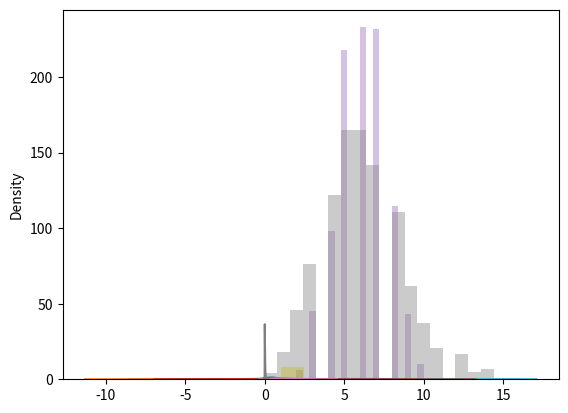

This figure's Python source:
#!/usr/bin/env python
# coding: utf-8

# # Seaborn in Python
# 

# In[1]:


import matplotlib.pyplot as plt
import seaborn as sns

sns.distplot([0,1,2,3,4,5,6])
plt.show()


# In[2]:


import matplotlib.pyplot as plt
import seaborn as sns

sns.distplot([0,1,2,3,4,5,6], [10,20,30,40,50,60])
plt.show()


# In[3]:


import matplotlib.pyplot as plt
import seaborn as sns

sns.distplot([1,2,3,4,5] , hist = False)
plt.show()


# # Normal Distribution (Guassian Distribution)

# In[4]:


#Normal Distribution consist of a three parameters as loc , size and scale
from numpy import random
arr = random.normal(size = (2,3))
print(arr)


# In[5]:


from numpy import random
arr = random.normal(loc = 1, scale = 2 ,size = (2,3))
print(arr)


# In[6]:


from numpy import random
import matplotlib.pyplot as plt
import seaborn as sns

sns.distplot(random.normal(size = 100), hist=False)
plt.show()


# # Binomial Distribution
# 

# In[7]:


#Binomial distribution consist of a parameter n , p ,size
from numpy import random
import seaborn as sns

arr = random.binomial(n = 10 , p = 0.6 , size = 10)
print(arr)


# In[8]:


from numpy import random
import seaborn as sns
import matplotlib.pyplot as plt

sns.distplot(random.binomial(n = 10 , p = 0.6 , size = 1000), hist = True , kde = False) #kde = kernel density estimate
plt.show()


# # Difference between Normal and Binomial Distribution

# In[9]:


from numpy import random
import matplotlib.pyplot as plt
import seaborn as sns

sns.distplot(random.normal(loc = 1, scale = 2 , size = 100) , hist = False , label = 'normal')
sns.distplot(random.binomial(n = 10, p = 0.6 , size = 100) , hist = False , label = 'binomial')

plt.show()


# # Poisson Distribution

# In[10]:


from numpy import random
import seaborn as sns

arr = random.poisson(lam = 6 , size = 10)
print(arr)


# In[11]:


from numpy import random
import seaborn as sns
import matplotlib.pyplot as plt

sns.distplot(random.poisson(lam = 6 , size = 1000), hist = True , kde = False) #kde = kernel density estimate
plt.show()


# # Difference between Normal and Poisson Distribution

# In[12]:


from numpy import random
import matplotlib.pyplot as plt
import seaborn as sns

sns.distplot(random.normal(loc = 1, scale = 2 , size = 100) , hist = False , label = 'normal')
sns.distplot(random.poisson(lam = 6 , size = 100) , hist = False , label = 'poisson')

plt.show()


# # Uniform Distribution

# In[13]:


from numpy import random 
import seaborn as sns

arr = random.uniform(size=(2,3))
print(arr)


# In[14]:


from numpy import random
import matplotlib.pyplot as plt
import seaborn as sns

sns.distplot(random.uniform(size = 100), hist = False  , kde = True)
plt.show()


# # Logistic Distribution

# In[15]:


from numpy import random
import seaborn as sns

arr = random.logistic(loc = 10 , scale = 20 , size = (4,5))
print(arr)


# In[16]:


from numpy import random
import matplotlib.pyplot as plt
import seaborn as sns
sns.distplot(random.logistic(size = 10000), hist = False , kde = True)
plt.show()


# # Difference Between Logistic and Normal Distribution

# In[17]:


from numpy import random
import matplotlib.pyplot as plt
import seaborn as sns

sns.distplot(random.normal(loc = 1, scale = 2 , size = 100) , hist = False , label = 'normal')
sns.distplot(random.logistic(size = 100) , hist = False , label = 'logistic')

plt.show()


# # Multinomial Distribution

# In[18]:


from numpy import random
import seaborn as sns

arr = random.multinomial(n = 7, pvals = [1/6,1/6,1/6,1/6,1/6,1/6,1/6])
print(arr)


# # Exponential Distribution

# In[19]:


from numpy import random
import seaborn as sns

arr = random.exponential(scale = 2 , size = [2,3])
print(arr)


# In[20]:


from numpy import random
import matplotlib.pyplot as plt
import seaborn as sns
sns.distplot(random.exponential(size = 10000), hist = False , kde = True)
plt.show()


# # chiSquare Distribution

# In[21]:


from numpy import random
import seaborn as sns

arr = random.chisquare(df = 2 , size = [2,3])
print(arr)


# In[22]:


from numpy import random
import matplotlib.pyplot as plt
import seaborn as sns
sns.distplot(random.chisquare(df = 1 , size = 10000), hist = False , kde = True)
plt.show()


# # Rayleigh Distribution

# In[23]:


from numpy import random
import seaborn as sns

arr = random.rayleigh(scale = 2 , size = [2,3])
print(arr)


# In[24]:


from numpy import random
import matplotlib.pyplot as plt
import seaborn as sns
sns.distplot(random.rayleigh(scale = 1 , size = 10000), hist = False , kde = True)
plt.show()


# # Pareto Distribution

# In[25]:


from numpy import random
import seaborn as sns

arr = random.pareto(a = 2 , size = [2,3])
print(arr)


# In[26]:


from numpy import random
import matplotlib.pyplot as plt
import seaborn as sns
sns.distplot(random.pareto(a = 50 , size = 10000), hist = False , kde = True)
plt.show()


# # ZipF Distribution

# In[27]:


from numpy import random
import seaborn as sns

arr = random.zipf(a = 2 , size = [2,3])
print(arr)


# In[29]:


from numpy import random
import matplotlib.pyplot as plt
import seaborn as sns
x = random.zipf(a = 2 , size = [3,4])
sns.distplot(x[x< 12] , kde = False)

